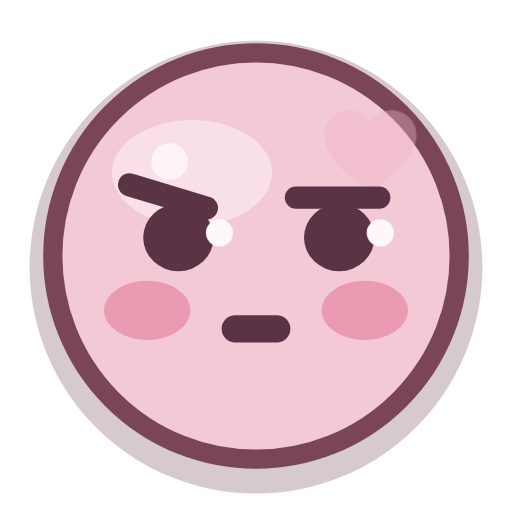
t = 0.00 s
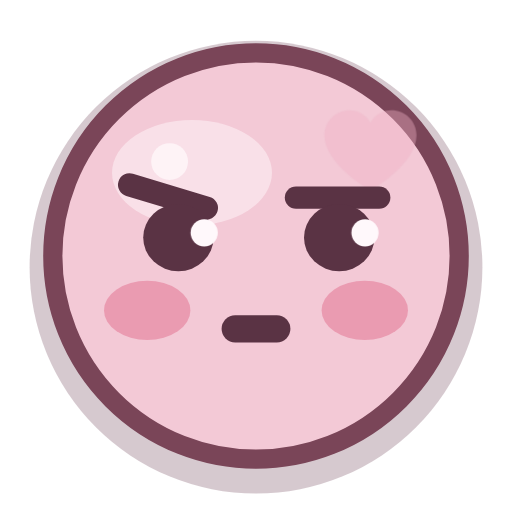
t = 0.47 s
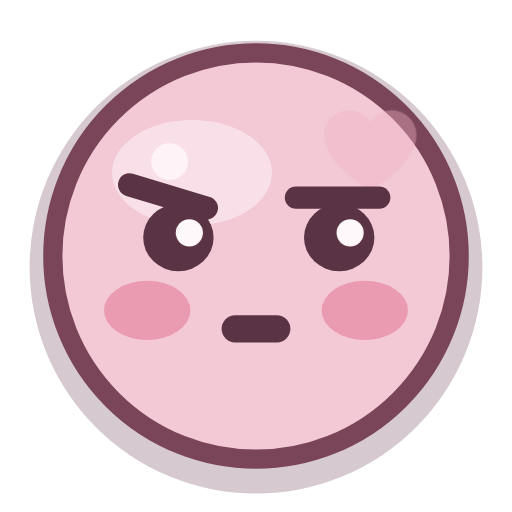
t = 0.71 s
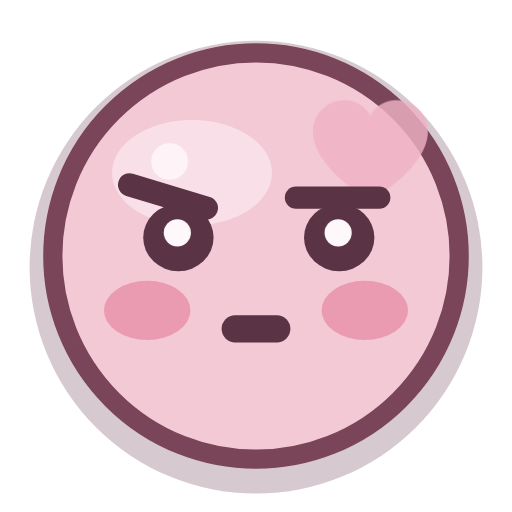
t = 1.13 s
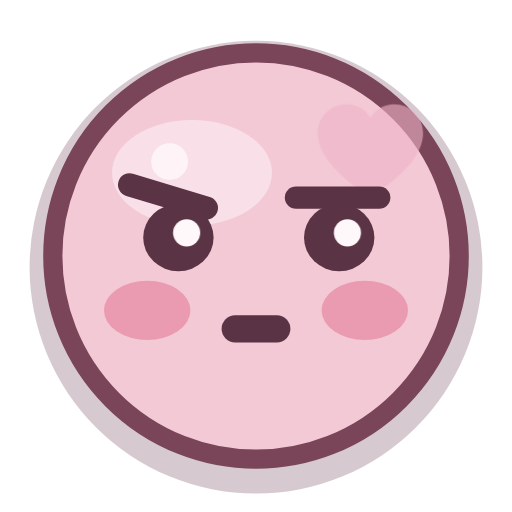
t = 1.49 s
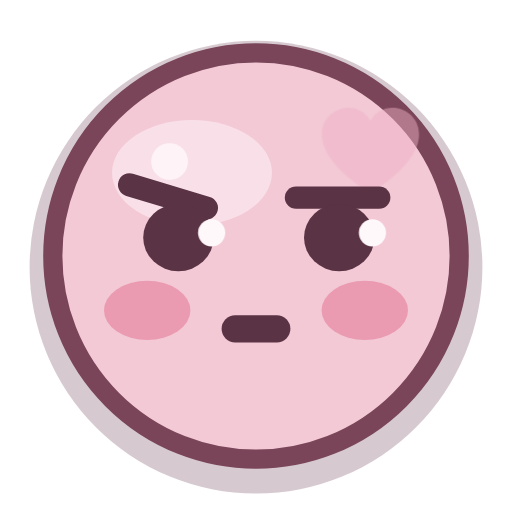
t = 1.91 s

The animated SVG that drew these frames (rendered in a browser with its animation timeline set to each time). Animation: 2 CSS @keyframes rules; one cycle of 2.25 s, repeats indefinitely.

<?xml version="1.0" encoding="UTF-8"?>
<svg xmlns="http://www.w3.org/2000/svg" viewBox="0 0 32 32" width="32" height="32" fill="none" overflow="visible">
  <title>吃醋</title>
  <style>
    .eye, .cheeks, .pupil, .star, .steam, .tear, .heart, .yawn, .mouth {
      transform-box: fill-box; transform-origin: center;
    }
    .root { transform-box: fill-box; transform-origin: 16px 22px; }

    .pupil { animation: peek 2.25s ease-in-out infinite; }
    @keyframes peek {
      0%, 100% { transform: translateX(1.32px); }
      50% { transform: translateX(-1.32px); }
    }
    .heart { animation: heartbit 2.25s ease-in-out infinite; }
    @keyframes heartbit {
      0%, 42%, 100% { opacity: 0.4; transform: scale(0.9); }
      55% { opacity: 1; transform: scale(1.22); }
      70% { opacity: 0.55; transform: scale(1); }
    }
    @media (prefers-reduced-motion: reduce) {
      .movable, .movable * { animation: none !important; }
    }
  </style>
  <g class="root movable">
      <circle cx="16" cy="16.7" r="14.15" fill="#6e3e55" opacity="0.28"/>
      <circle class="face-shape" cx="16" cy="16" r="12.7" fill="#f3c9d6"/>
      <ellipse cx="12.0" cy="10.8" rx="5.0" ry="3.3" fill="#fff8fb" opacity="0.48"/>
      <circle cx="10.6" cy="10.1" r="1.15" fill="#fff8fb" opacity="0.80"/>
      <g class="cheeks">
        <ellipse cx="9.2" cy="19.4" rx="2.7" ry="1.85" fill="#e889a4" opacity="0.72"/>
        <ellipse cx="22.8" cy="19.4" rx="2.7" ry="1.85" fill="#e889a4" opacity="0.72"/>
      </g>
      <circle cx="16" cy="16" r="12.7" fill="none" stroke="#7a4558" stroke-width="1.2"/>
      <g class="heart"><path d="M26.35 8.35c0-1.05-.85-1.75-1.75-1.75-.6 0-1.15.3-1.45.85-.3-.55-.85-.85-1.45-.85-.9 0-1.75.7-1.75 1.75 0 2.05 3.2 3.85 3.2 3.85s3.2-1.8 3.2-3.85z" fill="#efb2c6"/></g>
      <path d="M8.1 11.55 12.9 13.0" stroke="#5a3344" stroke-width="1.45" stroke-linecap="round" stroke-linejoin="round"/>
      <path d="M18.5 12.35h5.2" stroke="#5a3344" stroke-width="1.4" stroke-linecap="round" stroke-linejoin="round"/>
      <g class="eyes">
        <g class="eye"><ellipse cx="11.15" cy="14.85" rx="2.2" ry="2.1" fill="#5a3344"/>
          <circle class="pupil" cx="12.4" cy="14.55" r="0.85" fill="#fff8fb"/></g>
        <g class="eye"><ellipse cx="21.2" cy="14.85" rx="2.2" ry="2.1" fill="#5a3344"/>
          <circle class="pupil" cx="22.45" cy="14.55" r="0.85" fill="#fff8fb"/></g>
      </g>
      <path d="M14.7 20.55h2.6" stroke="#5a3344" stroke-width="1.7" stroke-linecap="round" stroke-linejoin="round"/>
  </g>
</svg>
